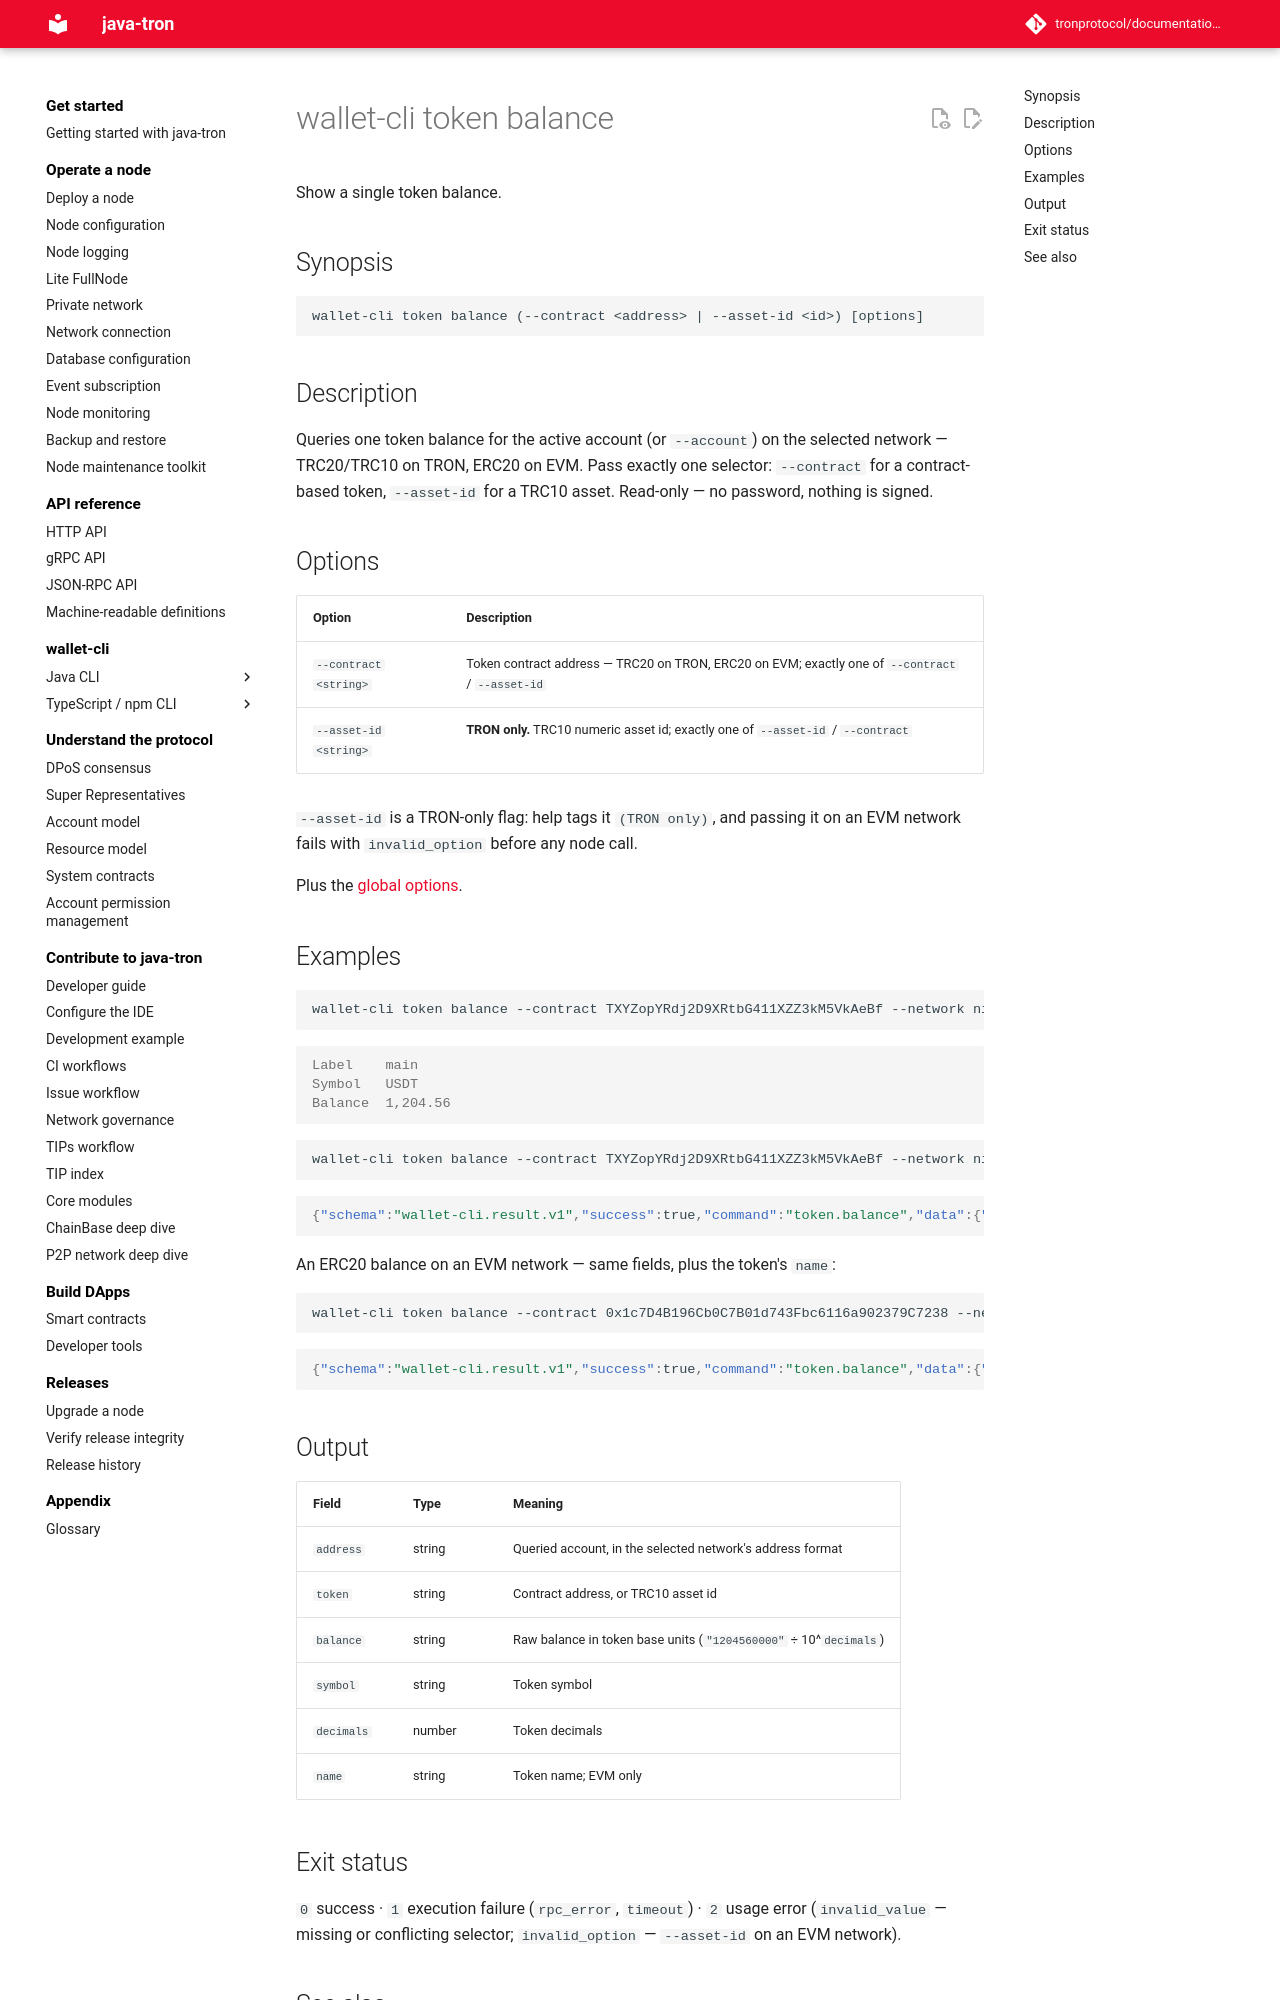

repository: tronprotocol/documentation-en · page: clients/wallet-cli/typescript/commands/token/balance/index.html · generator: mkdocs

# wallet-cli token balance

Show a single token balance.

## Synopsis

```
wallet-cli token balance (--contract <address> | --asset-id <id>) [options]
```

## Description

Queries one token balance for the active account (or `--account`) on the selected network — TRC20/TRC10 on TRON, ERC20 on EVM. Pass exactly one selector: `--contract` for a contract-based token, `--asset-id` for a TRC10 asset. Read-only — no password, nothing is signed.

## Options

| Option | Description |
|---|---|
| `--contract <string>` | Token contract address — TRC20 on TRON, ERC20 on EVM; exactly one of `--contract` / `--asset-id` |
| `--asset-id <string>` | **TRON only.** TRC10 numeric asset id; exactly one of `--asset-id` / `--contract` |

`--asset-id` is a TRON-only flag: help tags it `(TRON only)`, and passing it on an EVM network fails with `invalid_option` before any node call.

Plus the [global options](../index.md#global-options-every-command).

## Examples

```bash
wallet-cli token balance --contract TXYZopYRdj2D9XRtbG411XZZ3kM5VkAeBf --network nile
```

```console
Label    main
Symbol   USDT
Balance  1,204.56
```

```bash
wallet-cli token balance --contract TXYZopYRdj2D9XRtbG411XZZ3kM5VkAeBf --network nile -o json
```

```json
{"schema":"wallet-cli.result.v1","success":true,"command":"token.balance","data":{"address":"TMSgJxtPw29AFEHMXsjGo4kWV7UwbCToHJ","token":"TXYZopYRdj2D9XRtbG411XZZ3kM5VkAeBf","balance":"1204560000","symbol":"USDT","decimals":6},"meta":{"durationMs":15,"warnings":[]},"chain":{"family":"tron","network":"tron:3448148188","chainId":"3448148188"}}
```

An ERC20 balance on an EVM network — same fields, plus the token's `name`:

```bash
wallet-cli token balance --contract 0x1c7D4B196Cb0C7B01d743Fbc6116a902379C7238 --network sepolia -o json
```

```json
{"schema":"wallet-cli.result.v1","success":true,"command":"token.balance","data":{"address":"0x541B10b92b45C08513e67bb8209f035D810212B6","token":"0x1c7D4B196Cb0C7B01d743Fbc6116a902379C7238","balance":"0","symbol":"USDC","decimals":6,"name":"USDC"},"meta":{"durationMs":233,"warnings":[]},"chain":{"family":"evm","network":"eip155:11155111","chainId":"11155111"}}
```

## Output

| Field | Type | Meaning |
|---|---|---|
| `address` | string | Queried account, in the selected network's address format |
| `token` | string | Contract address, or TRC10 asset id |
| `balance` | string | Raw balance in token base units (`"1204560000"` ÷ 10^`decimals`) |
| `symbol` | string | Token symbol |
| `decimals` | number | Token decimals |
| `name` | string | Token name; EVM only |
